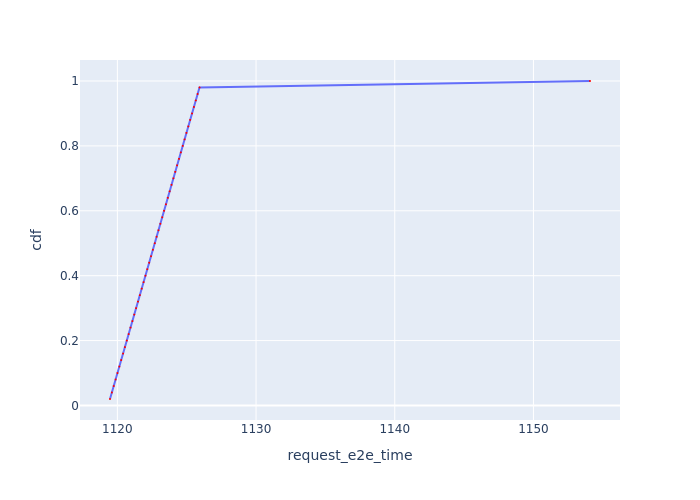

The data file committed next to this chart (first rows):
Request Id, request_e2e_time, cdf
0_0, 1119, 0.02
0_1, 1120, 0.04
0_2, 1120, 0.06
0_3, 1120, 0.08
0_4, 1120, 0.1
0_5, 1120, 0.12
0_6, 1120, 0.14
0_7, 1120, 0.16
0_8, 1121, 0.18
0_9, 1121, 0.2
0_10, 1121, 0.22
0_11, 1121, 0.24
0_12, 1121, 0.26
0_13, 1121, 0.28
0_14, 1121, 0.3
0_15, 1121, 0.32
0_16, 1122, 0.34
0_17, 1122, 0.36
0_18, 1122, 0.38
0_19, 1122, 0.4
0_20, 1122, 0.42
0_21, 1122, 0.44
0_22, 1122, 0.46
0_23, 1123, 0.48
0_24, 1123, 0.5
0_25, 1123, 0.52
0_26, 1123, 0.54
0_27, 1123, 0.56
0_28, 1123, 0.58
0_29, 1123, 0.6
0_30, 1124, 0.62
0_31, 1124, 0.64
0_32, 1124, 0.66
0_33, 1124, 0.68
0_34, 1124, 0.7
0_35, 1124, 0.72
0_36, 1124, 0.74
0_37, 1124, 0.76
0_38, 1125, 0.78
0_39, 1125, 0.8
0_40, 1125, 0.82
0_41, 1125, 0.84
0_42, 1125, 0.86
0_43, 1125, 0.88
0_44, 1125, 0.9
0_45, 1126, 0.92
0_46, 1126, 0.94
0_47, 1126, 0.96
0_48, 1126, 0.98
0_49, 1154, 1.0
